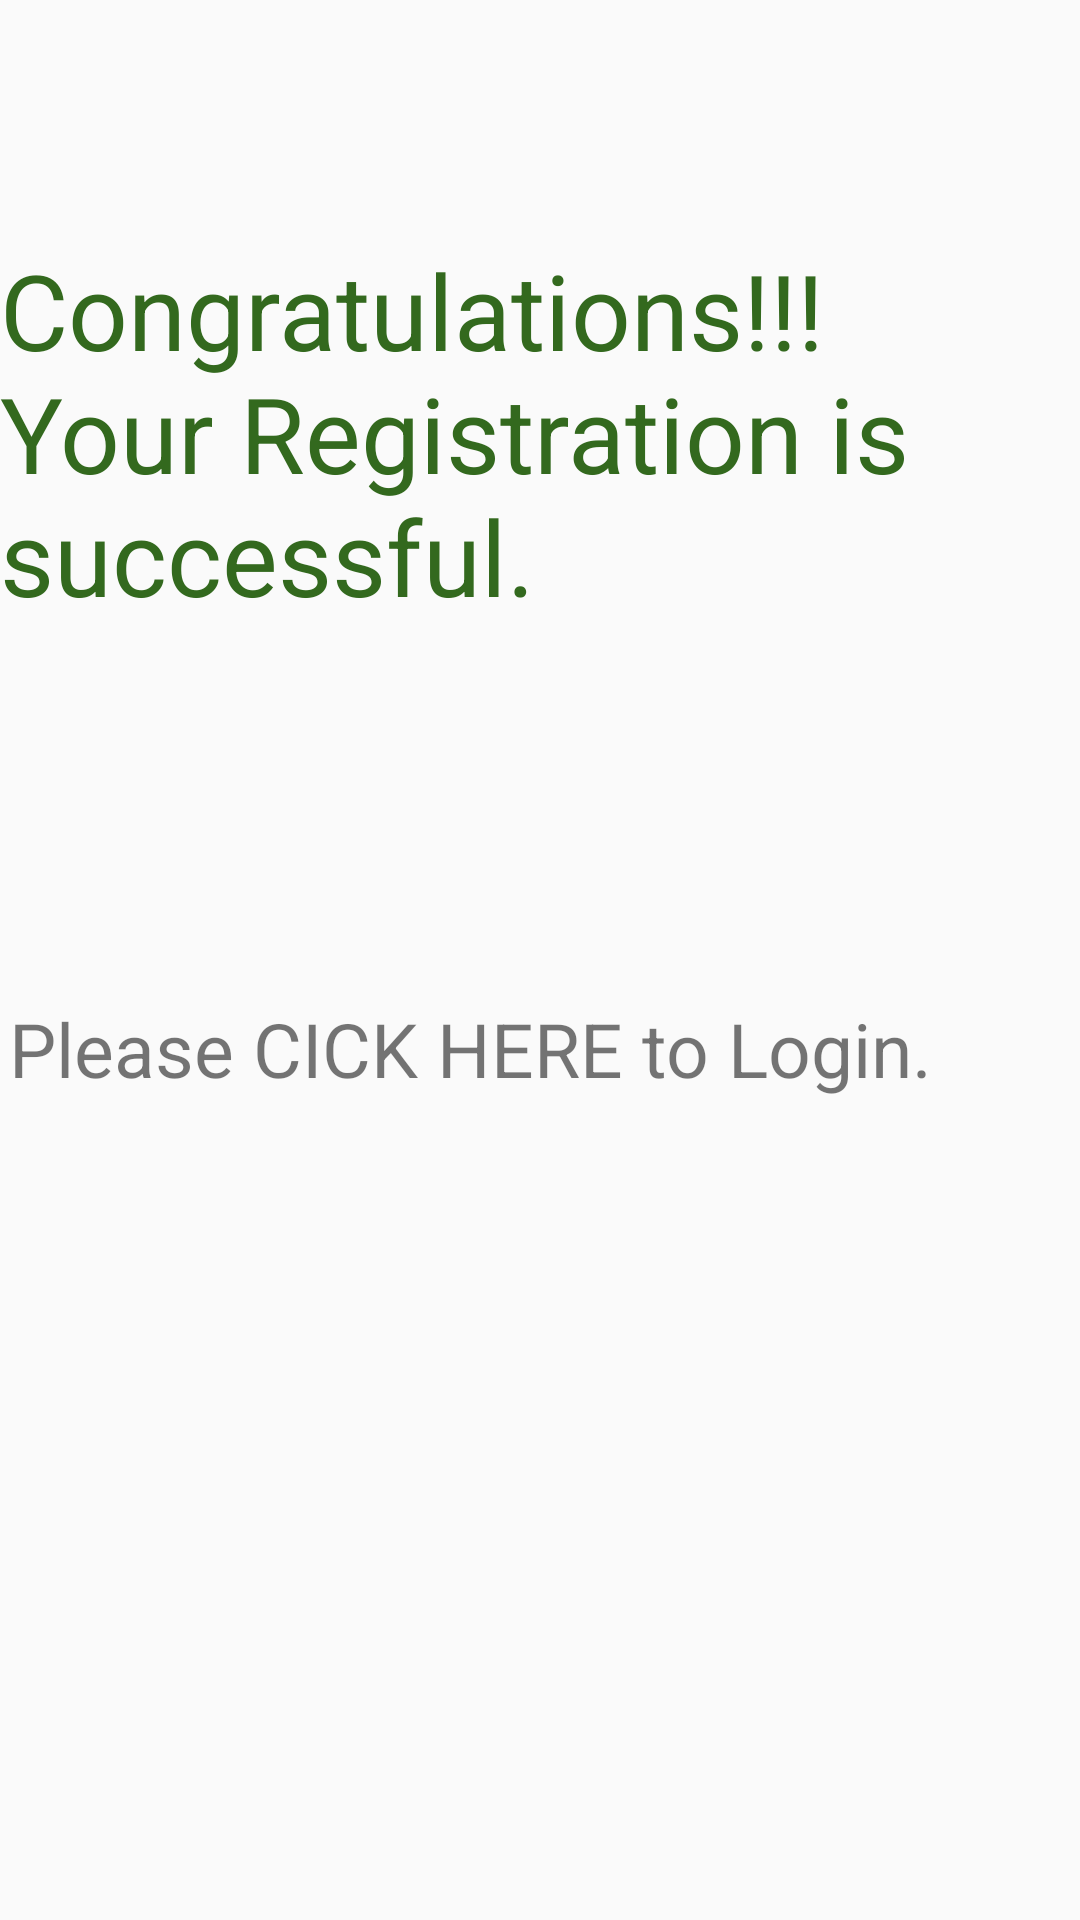

Produce the Android XML layout that renders to this screen, including the resource entries it uses.
<!-- AndroidManifest.xml: application theme Theme.CHAKURI -->
<!-- res/layout/activity_after_registration.xml -->
<?xml version="1.0" encoding="utf-8"?>

<androidx.constraintlayout.widget.ConstraintLayout
    xmlns:android="http://schemas.android.com/apk/res/android"
    xmlns:tools="http://schemas.android.com/tools"
    android:layout_width="match_parent"
    android:layout_height="match_parent"
    xmlns:app="http://schemas.android.com/apk/res-auto">

    <TextView
        android:id="@+id/wel_text"
        android:layout_width="wrap_content"
        android:layout_height="wrap_content"
        android:layout_marginTop="80dp"
        android:text="Congratulations!!! Your Registration is successful."
        android:textColor="@color/success"
        android:textSize="35sp"
        app:layout_constraintEnd_toEndOf="parent"
        app:layout_constraintHorizontal_bias="0.0"
        app:layout_constraintStart_toStartOf="parent"
        app:layout_constraintTop_toTopOf="parent" />

    <TextView
        android:id="@+id/textView2"
        android:layout_width="354dp"
        android:layout_height="100dp"
        android:layout_marginTop="124dp"
        android:text="Please CICK HERE to Login."
        android:textSize="25dp"
        app:layout_constraintEnd_toEndOf="parent"
        app:layout_constraintHorizontal_bias="0.491"
        app:layout_constraintStart_toStartOf="parent"
        app:layout_constraintTop_toBottomOf="@+id/wel_text" />

</androidx.constraintlayout.widget.ConstraintLayout>
<!-- resources referenced by this layout -->
<resources>
  <color name="success">#33691E</color>
  <style name="Theme.CHAKURI" parent="Theme.MaterialComponents.DayNight.DarkActionBar">
          
          <item name="colorPrimary">@color/green</item>
          <item name="colorPrimaryVariant">@color/green</item>
          
          <item name="colorSecondary">@color/teal_200</item>
          <item name="colorSecondaryVariant">@color/teal_700</item>
          <item name="colorOnSecondary">@color/black</item>
          
          <item name="android:statusBarColor" tools:targetApi="l">?attr/colorPrimaryVariant</item>
          
          <item name="android:windowActionBar">false</item>
  
      </style>
  <color name="green">#2196F3</color>
  <color name="teal_200">#FF03DAC5</color>
  <color name="teal_700">#FF018786</color>
  <color name="black">#FF000000</color>
</resources>
